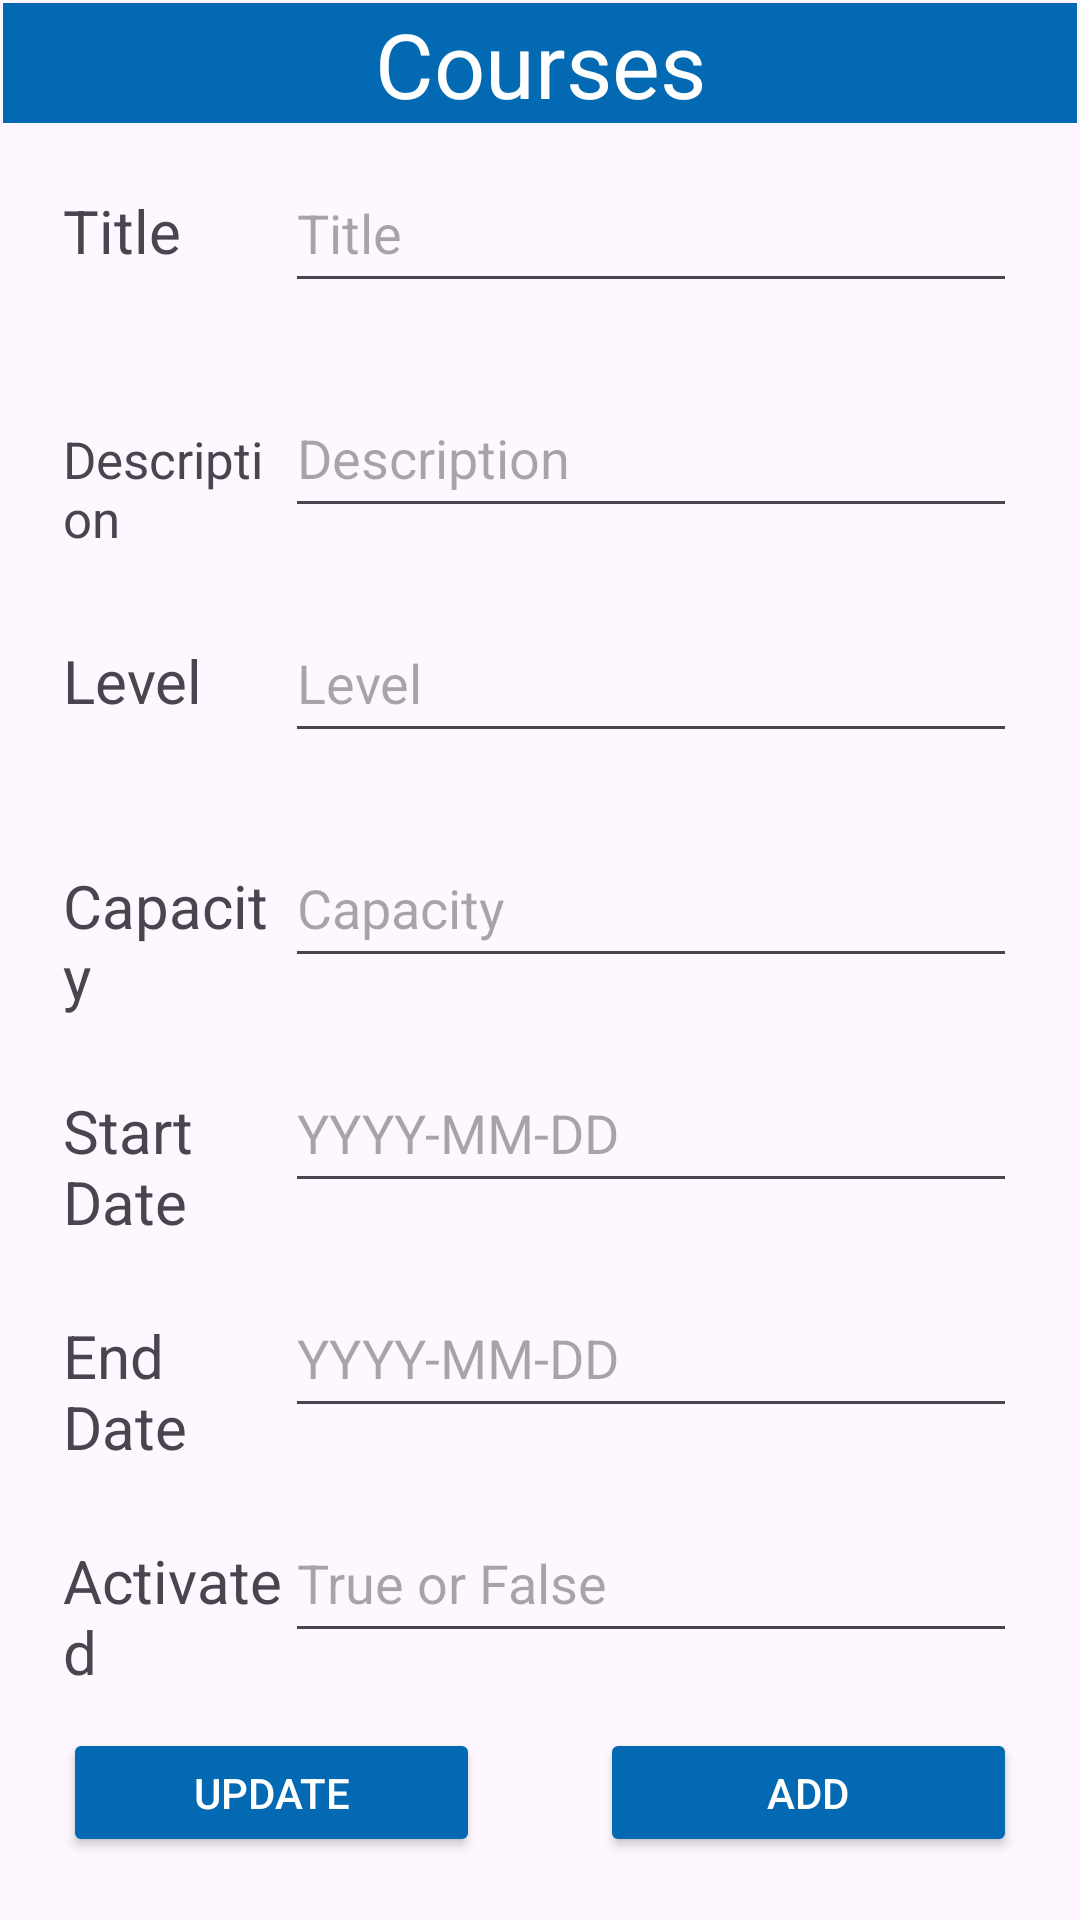

Reconstruct the res/layout file that produces this screen, plus the resources it refers to.
<!-- AndroidManifest.xml: application theme Theme.IAcademy3 -->
<!-- res/layout/activity_course_teacher.xml -->
<?xml version="1.0" encoding="utf-8"?>
<androidx.constraintlayout.widget.ConstraintLayout xmlns:android="http://schemas.android.com/apk/res/android"
    xmlns:app="http://schemas.android.com/apk/res-auto"
    xmlns:tools="http://schemas.android.com/tools"
    android:layout_width="match_parent"
    android:layout_height="match_parent"
    tools:context=".activities.CourseTeacherActivity">



    <LinearLayout
        android:id="@+id/lyCourseTeacherActivity"
        android:layout_width="0dp"
        android:layout_height="0dp"
        android:layout_marginStart="1dp"
        android:layout_marginTop="1dp"
        android:layout_marginEnd="1dp"
        android:layout_marginBottom="1dp"
        android:orientation="vertical"
        app:layout_constraintBottom_toBottomOf="parent"
        app:layout_constraintEnd_toEndOf="parent"
        app:layout_constraintStart_toStartOf="parent"
        app:layout_constraintTop_toTopOf="parent">

        <TextView
            android:id="@+id/tvTitleCourseTeacherActivity"
            android:layout_width="match_parent"
            android:layout_height="40dp"
            android:layout_marginBottom="10dp"
            android:background="#0469b3"
            android:text="Courses"
            android:textAlignment="center"
            android:textColor="@color/white"
            android:textSize="30dp" />

        <LinearLayout
            android:layout_width="match_parent"
            android:layout_height="75dp"
            android:layout_marginLeft="20dp"
            android:layout_marginRight="20dp"
            android:orientation="horizontal">


            <TextView
                android:id="@+id/tvTitle"
                android:layout_width="40dp"
                android:layout_height="50dp"
                android:layout_weight="1"
                android:text="Title"
                android:textSize="20dp" />

            <EditText
                android:id="@+id/etTitleCourseTeacher"
                android:layout_width="wrap_content"
                android:layout_height="50dp"
                android:layout_weight="1"
                android:height="48dp"
                android:ems="10"
                android:inputType="text"
                android:hint="Title" />
        </LinearLayout>
        <LinearLayout
            android:layout_width="match_parent"
            android:layout_height="75dp"
            android:layout_marginLeft="20dp"
            android:layout_marginRight="20dp"
            android:orientation="horizontal">


            <TextView
                android:id="@+id/tvDescription"
                android:layout_width="40dp"
                android:layout_height="50dp"
                android:layout_weight="1"
                android:text="Description"
                android:textSize="17dp" />

            <EditText
                android:id="@+id/etDescriptionCourseTeacher"
                android:layout_width="wrap_content"
                android:layout_height="50dp"
                android:layout_weight="1"
                android:height="48dp"
                android:ems="10"
                android:inputType="text"
                android:hint="Description" />
        </LinearLayout>
        <LinearLayout
            android:layout_width="match_parent"
            android:layout_height="75dp"
            android:layout_marginLeft="20dp"
            android:layout_marginRight="20dp"
            android:orientation="horizontal">


            <TextView
                android:id="@+id/tvLevel"
                android:layout_width="40dp"
                android:layout_height="50dp"
                android:layout_weight="1"
                android:text="Level"
                android:textSize="20dp" />

            <EditText
                android:id="@+id/etLevelCourseTeacher"
                android:layout_width="wrap_content"
                android:layout_height="50dp"
                android:layout_weight="1"
                android:height="48dp"
                android:ems="10"
                android:inputType="text"
                android:hint="Level" />
        </LinearLayout>
        <LinearLayout
            android:layout_width="match_parent"
            android:layout_height="75dp"
            android:layout_marginLeft="20dp"
            android:layout_marginRight="20dp"
            android:orientation="horizontal">


            <TextView
                android:id="@+id/tvCapacity"
                android:layout_width="40dp"
                android:layout_height="50dp"
                android:layout_weight="1"
                android:text="Capacity"
                android:textSize="20dp" />

            <EditText
                android:id="@+id/etCapacityCourseTeacher"
                android:layout_width="wrap_content"
                android:layout_height="50dp"
                android:layout_weight="1"
                android:height="48dp"
                android:ems="10"
                android:inputType="number"
                android:hint="Capacity" />
        </LinearLayout>
        <LinearLayout
            android:layout_width="match_parent"
            android:layout_height="75dp"
            android:layout_marginLeft="20dp"
            android:layout_marginRight="20dp"
            android:orientation="horizontal">


            <TextView
                android:id="@+id/tvStartDate"
                android:layout_width="40dp"
                android:layout_height="50dp"
                android:layout_weight="1"
                android:text="Start Date"
                android:textSize="20dp" />

            <EditText
                android:id="@+id/etStartDateCourseTeacher"
                android:layout_width="wrap_content"
                android:layout_height="50dp"
                android:layout_weight="1"
                android:height="48dp"
                android:ems="10"
                android:inputType="text"
                android:focusable="false"
                android:hint="YYYY-MM-DD" />
        </LinearLayout>
        <LinearLayout
            android:layout_width="match_parent"
            android:layout_height="75dp"
            android:layout_marginLeft="20dp"
            android:layout_marginRight="20dp"
            android:orientation="horizontal">


            <TextView
                android:id="@+id/tvEndDate"
                android:layout_width="40dp"
                android:layout_height="50dp"
                android:layout_weight="1"
                android:text="End Date"
                android:textSize="20dp" />

            <EditText
                android:id="@+id/etEndDateCourseTeacher"
                android:layout_width="wrap_content"
                android:layout_height="50dp"
                android:layout_weight="1"
                android:height="48dp"
                android:ems="10"
                android:inputType="text"
                android:focusable="false"
                android:hint="YYYY-MM-DD" />
        </LinearLayout>
        <LinearLayout
            android:layout_width="match_parent"
            android:layout_height="75dp"
            android:layout_marginLeft="20dp"
            android:layout_marginRight="20dp"
            android:orientation="horizontal">


            <TextView
                android:id="@+id/tvActivated"
                android:layout_width="40dp"
                android:layout_height="50dp"
                android:layout_weight="1"
                android:text="Activated"
                android:textSize="20dp" />

            <EditText
                android:id="@+id/etActivatedCourseTeacher"
                android:layout_width="wrap_content"
                android:layout_height="50dp"
                android:layout_weight="1"
                android:height="48dp"
                android:ems="10"
                android:inputType="text"
                android:hint="True or False" />
        </LinearLayout>

        <TableLayout
            android:layout_width="match_parent"
            android:layout_height="match_parent">

            <TableRow
                android:layout_width="match_parent"
                android:layout_height="match_parent"
                android:layout_marginBottom="20dp">

                <Button
                    android:id="@+id/btnUpdateCourseTeacher"
                    android:layout_width="wrap_content"
                    android:layout_height="wrap_content"
                    android:layout_marginLeft="20dp"
                    android:layout_marginRight="20dp"
                    android:layout_weight="1"
                    android:backgroundTint="#0469b3"
                    android:text="Update"
                    android:textColor="@color/white" />

                <Button
                    android:id="@+id/btnAddCourseTeacher"
                    android:layout_width="wrap_content"
                    android:layout_height="wrap_content"
                    android:layout_marginLeft="20dp"
                    android:layout_marginRight="20dp"
                    android:layout_weight="1"
                    android:backgroundTint="#0469b3"
                    android:text="Add"
                    android:textColor="@color/white" />
            </TableRow>

            <TableRow
                android:layout_width="match_parent"
                android:layout_height="match_parent" >

                <Button
                    android:id="@+id/btnBackCourseTeacher"
                    android:layout_width="wrap_content"
                    android:layout_height="wrap_content"
                    android:layout_marginLeft="20dp"
                    android:layout_marginRight="20dp"
                    android:layout_weight="1"
                    android:backgroundTint="#0469b3"
                    android:text="Back"
                    android:textColor="@color/white"/>

                <Button
                    android:id="@+id/btnDeleteCourseTeacher"
                    android:layout_width="wrap_content"
                    android:layout_height="wrap_content"
                    android:layout_marginLeft="20dp"
                    android:layout_marginRight="20dp"
                    android:layout_weight="1"
                    android:backgroundTint="#0469b3"
                    android:text="Delete"
                    android:textColor="@color/white" />
            </TableRow>

        </TableLayout>

    </LinearLayout>



</androidx.constraintlayout.widget.ConstraintLayout>
<!-- resources referenced by this layout -->
<resources>
  <style name="Theme.IAcademy3" parent="Base.Theme.IAcademy3" />
  <style name="Base.Theme.IAcademy3" parent="Theme.Material3.DayNight.NoActionBar">
          
          
      </style>
  <!-- not gathered from this repository: default colours our renderer supplied (Android Studio template values) -->
  <color name="white">#FFFFFFFF</color>
</resources>
